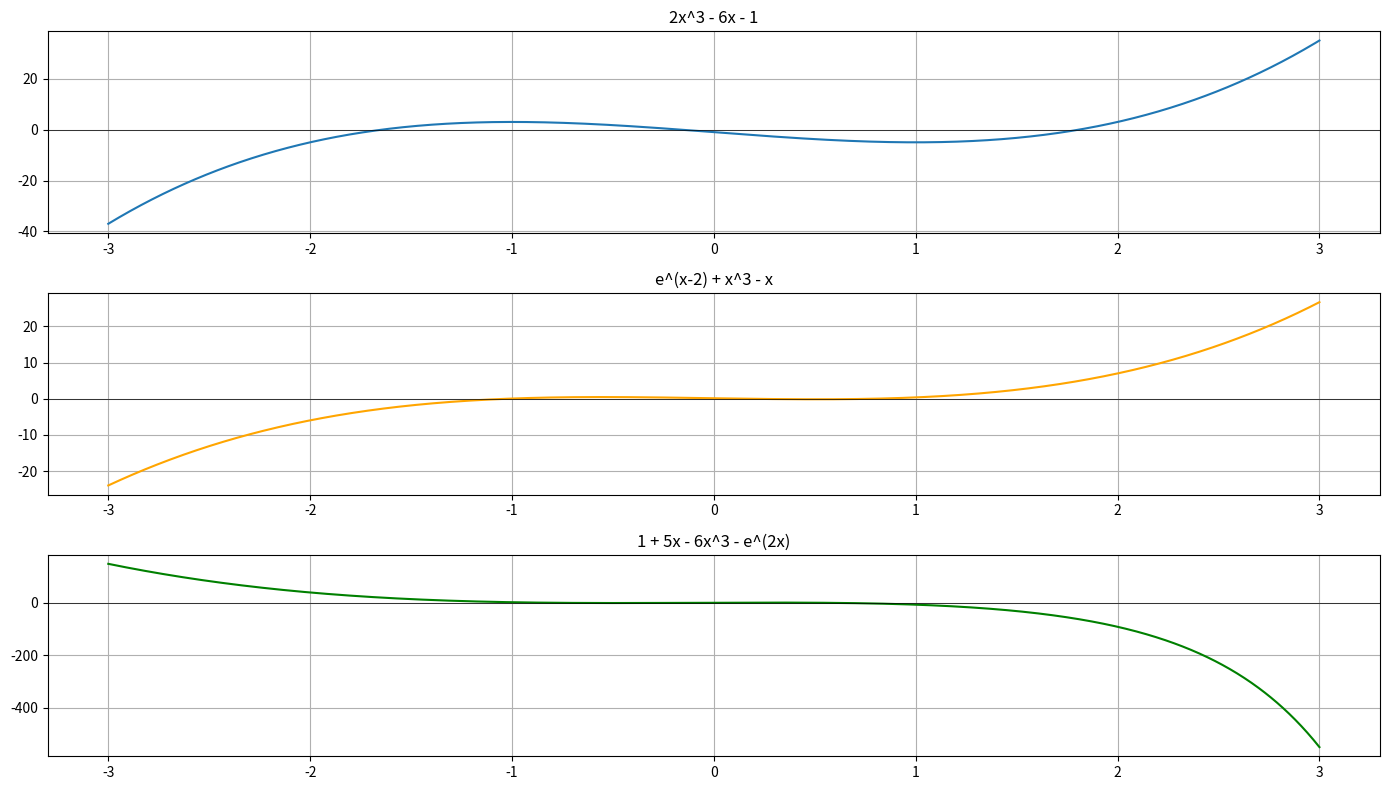

This chart was generated by the following Python code:
import math
import numpy
import matplotlib.pyplot as plt

# 1
def bisect(fun, a, b, eps):
    fa = fun(a)
    fb = fun(b)
    if fa*fb > 0.:
        print("Bad interval [%f, %f]" % (a,b))
        return 0.
    while (b-a)/2 > eps:
        c = (b+a)/2
        fc = fun(c)
        if fc == 0: break
        if fa*fc > 0:
            a = c
            fa = fc
        else:
            b = c
            fb = fc
    return (b+a)/2

print('\n', 'Задание 1:')
print(bisect(lambda x: x**3-9, -10, 10, 1e-6),
      bisect(lambda x: 3*x**3+x**2-x-5, -10, 10, 1e-6),
      bisect(lambda x: (math.cos(x))**2+6-x, -10, 10, 1e-6))



# 2
def f1(x): return 2*x**3 - 6*x - 1
def f2(x): return numpy.exp(x-2) + x**3 - x
def f3(x): return 1 + 5*x - 6*x**3 - numpy.exp(2*x)

print('\n', 'Задание 2:')
print(bisect(f1, -2, -1, 1e-6), bisect(f1, 1, 2, 1e-6))
print(bisect(f2, -2, -1, 1e-6))
print(bisect(f3, 0, 1, 1e-6))

x = numpy.linspace(-3, 3, 1000)
plt.figure(figsize=(14, 8))

# f1(x)
plt.subplot(3, 1, 1)
plt.plot(x, f1(x), label="2x^3 - 6x - 1 = 0")
plt.axhline(0, color='black',linewidth=0.5)
plt.title('2x^3 - 6x - 1')
plt.grid(True)

# f2(x)
plt.subplot(3, 1, 2)
plt.plot(x, f2(x), label="e^(x-2) + x^3 - x = 0", color="orange")
plt.axhline(0, color='black',linewidth=0.5)
plt.title('e^(x-2) + x^3 - x')
plt.grid(True)

# f3(x)
plt.subplot(3, 1, 3)
plt.plot(x, f3(x), label="1 + 5x - 6x^3 - e^(2x) = 0", color="green")
plt.axhline(0, color='black',linewidth=0.5)
plt.title('1 + 5x - 6x^3 - e^(2x)')
plt.grid(True)

plt.tight_layout()
plt.show()



# 3
def cub_root(x, a):
    return x**3 - a

print('\n', 'Задание 3:')
print(bisect(lambda x: cub_root(x, 2), 1, 2, 1e-8),
      bisect(lambda x: cub_root(x, 3), 1, 3, 1e-8),
      bisect(lambda x: cub_root(x, 5), 1, 5, 1e-8))



# 4

R = 1
V_given = 1

def segment_volume(h):
    return numpy.pi * h**2 * (R - h/3) - V_given

h_solution = bisect(segment_volume, 0, 2 * R, 0.001)
print('\n', 'Задание 4:')
print(h_solution)
